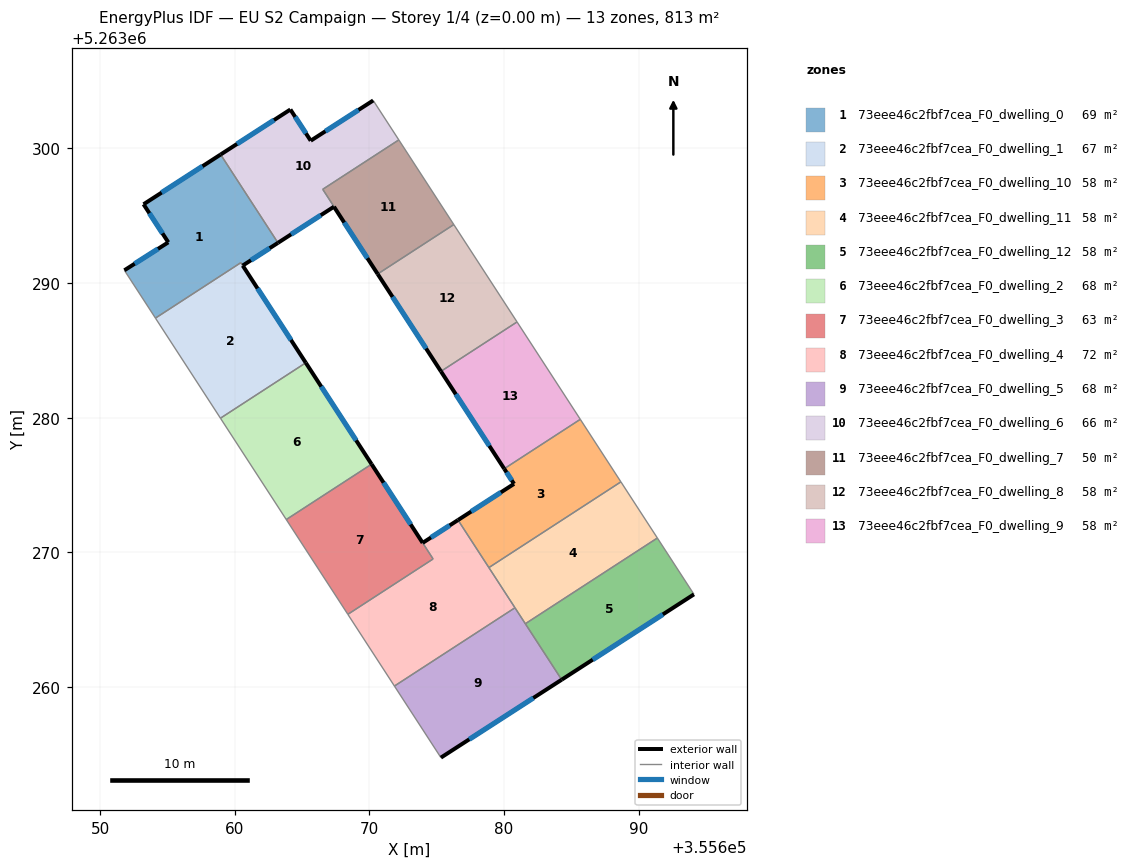
=== STOREY PLAN SPEC (per zone: floor XY polygon, exterior-wall plan segments, windows/doors) ===
zone 1: 73eee46c2fbf7cea_F0_dwelling_0  (68.6 m²)
  floor: (355658.95, 5263299.55) (355663.06, 5263293.21) (355663.21, 5263292.99) (355660.59, 5263291.30) (355660.45, 5263291.52) (355654.11, 5263287.40) (355651.80, 5263290.95) (355655.07, 5263293.03) (355653.23, 5263295.85)
  exterior wall: (355655.07, 5263293.03) – (355651.80, 5263290.95)  [3.9 m]
    window: (355654.30, 5263292.54) – (355652.57, 5263291.44)  [3.3 m²]
  exterior wall: (355653.23, 5263295.85) – (355655.07, 5263293.03)  [3.4 m]
    window: (355653.66, 5263295.19) – (355654.63, 5263293.69)  [2.8 m²]
  exterior wall: (355658.95, 5263299.55) – (355653.23, 5263295.85)  [6.8 m]
    window: (355657.61, 5263298.68) – (355654.57, 5263296.72)  [5.7 m²]
  exterior wall: (355660.59, 5263291.30) – (355663.21, 5263292.99)  [3.1 m]
    window: (355661.21, 5263291.70) – (355662.59, 5263292.59)  [2.6 m²]
  interior walls: 5
zone 2: 73eee46c2fbf7cea_F0_dwelling_1  (67.0 m²)
  floor: (355660.59, 5263291.30) (355665.28, 5263284.08) (355658.94, 5263279.97) (355654.11, 5263287.40) (355660.45, 5263291.52)
  exterior wall: (355665.28, 5263284.08) – (355660.59, 5263291.30)  [8.6 m]
    window: (355664.18, 5263285.78) – (355661.69, 5263289.60)  [7.3 m²]
  interior walls: 4
zone 3: 73eee46c2fbf7cea_F0_dwelling_10  (58.1 m²)
  floor: (355685.66, 5263279.88) (355688.67, 5263275.24) (355678.87, 5263268.88) (355676.58, 5263272.41) (355680.74, 5263275.09) (355680.01, 5263276.22)
  exterior wall: (355680.74, 5263275.09) – (355676.58, 5263272.41)  [5.0 m]
    window: (355679.76, 5263274.46) – (355677.55, 5263273.04)  [4.2 m²]
  exterior wall: (355680.01, 5263276.22) – (355680.74, 5263275.09)  [1.3 m]
    window: (355680.18, 5263275.95) – (355680.57, 5263275.36)  [1.1 m²]
  interior walls: 4
zone 4: 73eee46c2fbf7cea_F0_dwelling_11  (58.1 m²)
  floor: (355688.67, 5263275.24) (355691.38, 5263271.07) (355681.58, 5263264.71) (355678.87, 5263268.88)
  interior walls: 5
zone 5: 73eee46c2fbf7cea_F0_dwelling_12  (58.1 m²)
  floor: (355691.38, 5263271.07) (355694.10, 5263266.89) (355684.28, 5263260.55) (355681.58, 5263264.71)
  exterior wall: (355684.28, 5263260.55) – (355694.10, 5263266.89)  [11.7 m]
    window: (355686.58, 5263262.04) – (355691.79, 5263265.40)  [9.9 m²]
  interior walls: 3
zone 6: 73eee46c2fbf7cea_F0_dwelling_2  (67.8 m²)
  floor: (355665.28, 5263284.08) (355670.16, 5263276.56) (355663.83, 5263272.44) (355658.94, 5263279.97)
  exterior wall: (355670.16, 5263276.56) – (355665.28, 5263284.08)  [9.0 m]
    window: (355669.01, 5263278.32) – (355666.42, 5263282.32)  [7.6 m²]
  interior walls: 3
zone 7: 73eee46c2fbf7cea_F0_dwelling_3  (63.4 m²)
  floor: (355670.16, 5263276.56) (355674.73, 5263269.52) (355668.40, 5263265.41) (355663.83, 5263272.44)
  exterior wall: (355673.95, 5263270.71) – (355670.16, 5263276.56)  [7.0 m]
    window: (355673.06, 5263272.08) – (355671.05, 5263275.18)  [5.9 m²]
  interior walls: 4
zone 8: 73eee46c2fbf7cea_F0_dwelling_4  (72.2 m²)
  floor: (355676.58, 5263272.41) (355680.81, 5263265.89) (355671.86, 5263260.08) (355668.40, 5263265.41) (355674.73, 5263269.52) (355673.95, 5263270.71)
  exterior wall: (355676.58, 5263272.41) – (355673.95, 5263270.71)  [3.1 m]
    window: (355675.96, 5263272.01) – (355674.57, 5263271.11)  [2.6 m²]
  interior walls: 6
zone 9: 73eee46c2fbf7cea_F0_dwelling_5  (67.8 m²)
  floor: (355680.81, 5263265.89) (355684.28, 5263260.55) (355675.31, 5263254.77) (355671.86, 5263260.08)
  exterior wall: (355675.31, 5263254.77) – (355684.28, 5263260.55)  [10.7 m]
    window: (355677.41, 5263256.12) – (355682.17, 5263259.19)  [9.0 m²]
  interior walls: 4
zone 10: 73eee46c2fbf7cea_F0_dwelling_6  (65.7 m²)
  floor: (355670.28, 5263303.56) (355672.18, 5263300.63) (355666.53, 5263296.97) (355670.61, 5263290.68) (355667.37, 5263295.67) (355663.21, 5263292.99) (355658.95, 5263299.55) (355664.13, 5263302.89) (355665.64, 5263300.57)
  exterior wall: (355663.21, 5263292.99) – (355667.37, 5263295.67)  [4.9 m]
    window: (355664.19, 5263293.62) – (355666.39, 5263295.04)  [4.2 m²]
  exterior wall: (355664.13, 5263302.89) – (355658.95, 5263299.55)  [6.2 m]
    window: (355662.92, 5263302.11) – (355660.17, 5263300.33)  [5.2 m²]
  exterior wall: (355665.64, 5263300.57) – (355664.13, 5263302.89)  [2.8 m]
    window: (355665.29, 5263301.12) – (355664.49, 5263302.35)  [2.3 m²]
  exterior wall: (355670.28, 5263303.56) – (355665.64, 5263300.57)  [5.5 m]
    window: (355669.19, 5263302.86) – (355666.73, 5263301.28)  [4.7 m²]
  exterior wall: (355667.37, 5263295.67) – (355670.61, 5263290.68)  [6.0 m]
    window: (355668.13, 5263294.50) – (355669.85, 5263291.85)  [5.0 m²]
  interior walls: 5
zone 11: 73eee46c2fbf7cea_F0_dwelling_7  (50.5 m²)
  floor: (355672.18, 5263300.63) (355676.27, 5263294.35) (355670.62, 5263290.68) (355666.53, 5263296.97)
  interior walls: 4
zone 12: 73eee46c2fbf7cea_F0_dwelling_8  (58.1 m²)
  floor: (355676.27, 5263294.35) (355680.96, 5263287.12) (355675.31, 5263283.45) (355670.61, 5263290.68)
  exterior wall: (355670.61, 5263290.68) – (355675.31, 5263283.45)  [8.6 m]
    window: (355671.72, 5263288.98) – (355674.21, 5263285.14)  [7.3 m²]
  interior walls: 3
zone 13: 73eee46c2fbf7cea_F0_dwelling_9  (58.1 m²)
  floor: (355680.96, 5263287.12) (355685.66, 5263279.88) (355680.01, 5263276.22) (355675.31, 5263283.45)
  exterior wall: (355675.31, 5263283.45) – (355680.01, 5263276.22)  [8.6 m]
    window: (355676.41, 5263281.75) – (355678.91, 5263277.91)  [7.3 m²]
  interior walls: 3

=== DERIVED (storey summary) ===
Building: EU S2 Campaign
Storey: 1 of 4  (floor level z = 0.00 m)
Storey gross floor area: 813.5 m²
Zones on this storey: 13
  - 73eee46c2fbf7cea_F0_dwelling_0: floor 68.6 m²; exterior wall 17.2 m (51.5 m²); 4 window(s) 14.5 m²; WWR 28.1%
  - 73eee46c2fbf7cea_F0_dwelling_1: floor 67.0 m²; exterior wall 8.6 m (25.8 m²); 1 window(s) 7.3 m²; WWR 28.1%
  - 73eee46c2fbf7cea_F0_dwelling_10: floor 58.1 m²; exterior wall 6.3 m (18.9 m²); 2 window(s) 5.3 m²; WWR 28.1%
  - 73eee46c2fbf7cea_F0_dwelling_11: floor 58.1 m²
  - 73eee46c2fbf7cea_F0_dwelling_12: floor 58.1 m²; exterior wall 11.7 m (35.1 m²); 1 window(s) 9.9 m²; WWR 28.1%
  - 73eee46c2fbf7cea_F0_dwelling_2: floor 67.8 m²; exterior wall 9.0 m (26.9 m²); 1 window(s) 7.6 m²; WWR 28.1%
  - 73eee46c2fbf7cea_F0_dwelling_3: floor 63.4 m²; exterior wall 7.0 m (20.9 m²); 1 window(s) 5.9 m²; WWR 28.1%
  - 73eee46c2fbf7cea_F0_dwelling_4: floor 72.2 m²; exterior wall 3.1 m (9.4 m²); 1 window(s) 2.6 m²; WWR 28.1%
  - 73eee46c2fbf7cea_F0_dwelling_5: floor 67.8 m²; exterior wall 10.7 m (32.0 m²); 1 window(s) 9.0 m²; WWR 28.1%
  - 73eee46c2fbf7cea_F0_dwelling_6: floor 65.7 m²; exterior wall 25.4 m (76.1 m²); 5 window(s) 21.4 m²; WWR 28.1%
  - 73eee46c2fbf7cea_F0_dwelling_7: floor 50.5 m²
  - 73eee46c2fbf7cea_F0_dwelling_8: floor 58.1 m²; exterior wall 8.6 m (25.9 m²); 1 window(s) 7.3 m²; WWR 28.1%
  - 73eee46c2fbf7cea_F0_dwelling_9: floor 58.1 m²; exterior wall 8.6 m (25.9 m²); 1 window(s) 7.3 m²; WWR 28.1%
Zone adjacency (shared interzone walls):
  - 73eee46c2fbf7cea_F0_dwelling_0 ↔ 73eee46c2fbf7cea_F0_dwelling_1
  - 73eee46c2fbf7cea_F0_dwelling_0 ↔ 73eee46c2fbf7cea_F0_dwelling_6
  - 73eee46c2fbf7cea_F0_dwelling_1 ↔ 73eee46c2fbf7cea_F0_dwelling_2
  - 73eee46c2fbf7cea_F0_dwelling_10 ↔ 73eee46c2fbf7cea_F0_dwelling_11
  - 73eee46c2fbf7cea_F0_dwelling_10 ↔ 73eee46c2fbf7cea_F0_dwelling_4
  - 73eee46c2fbf7cea_F0_dwelling_10 ↔ 73eee46c2fbf7cea_F0_dwelling_9
  - 73eee46c2fbf7cea_F0_dwelling_11 ↔ 73eee46c2fbf7cea_F0_dwelling_12
  - 73eee46c2fbf7cea_F0_dwelling_11 ↔ 73eee46c2fbf7cea_F0_dwelling_4
  - 73eee46c2fbf7cea_F0_dwelling_11 ↔ 73eee46c2fbf7cea_F0_dwelling_5
  - 73eee46c2fbf7cea_F0_dwelling_12 ↔ 73eee46c2fbf7cea_F0_dwelling_5
  - 73eee46c2fbf7cea_F0_dwelling_2 ↔ 73eee46c2fbf7cea_F0_dwelling_3
  - 73eee46c2fbf7cea_F0_dwelling_3 ↔ 73eee46c2fbf7cea_F0_dwelling_4
  - 73eee46c2fbf7cea_F0_dwelling_4 ↔ 73eee46c2fbf7cea_F0_dwelling_5
  - 73eee46c2fbf7cea_F0_dwelling_6 ↔ 73eee46c2fbf7cea_F0_dwelling_7
  - 73eee46c2fbf7cea_F0_dwelling_7 ↔ 73eee46c2fbf7cea_F0_dwelling_8
  - 73eee46c2fbf7cea_F0_dwelling_8 ↔ 73eee46c2fbf7cea_F0_dwelling_9